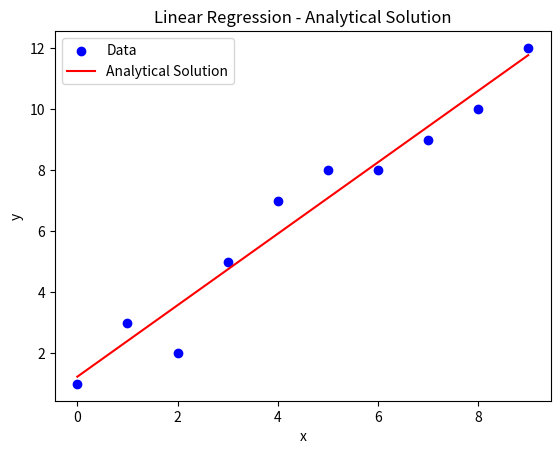

The matplotlib source for this figure:
import numpy as np
import matplotlib.pyplot as plt

# --- Linear Regression using Analytical (Closed-form) Solution ---

# Dataset
x = np.array([0, 1, 2, 3, 4, 5, 6, 7, 8, 9])
y = np.array([1, 3, 2, 5, 7, 8, 8, 9, 10, 12])

# Mean values
x_mean, y_mean = np.mean(x), np.mean(y)

# Compute coefficients (Closed-form)
b1 = np.sum((x - x_mean) * (y - y_mean)) / np.sum((x - x_mean)**2)
b0 = y_mean - b1 * x_mean

# Predictions
y_pred = b0 + b1 * x

# Compute SSE and R²
SSE = np.sum((y - y_pred)**2)
SST = np.sum((y - y_mean)**2)
R2 = 1 - (SSE / SST)

# Print results
print("=== Linear Regression (Analytical Solution) ===")
print(f"Intercept (b0): {b0:.4f}")
print(f"Slope (b1): {b1:.4f}")
print(f"SSE: {SSE:.4f}")
print(f"R²: {R2:.4f}")

# Plot results
plt.scatter(x, y, color="blue", label="Data")
plt.plot(x, y_pred, "r-", label="Analytical Solution")
plt.xlabel("x")
plt.ylabel("y")
plt.legend()
plt.title("Linear Regression - Analytical Solution")
plt.show()
